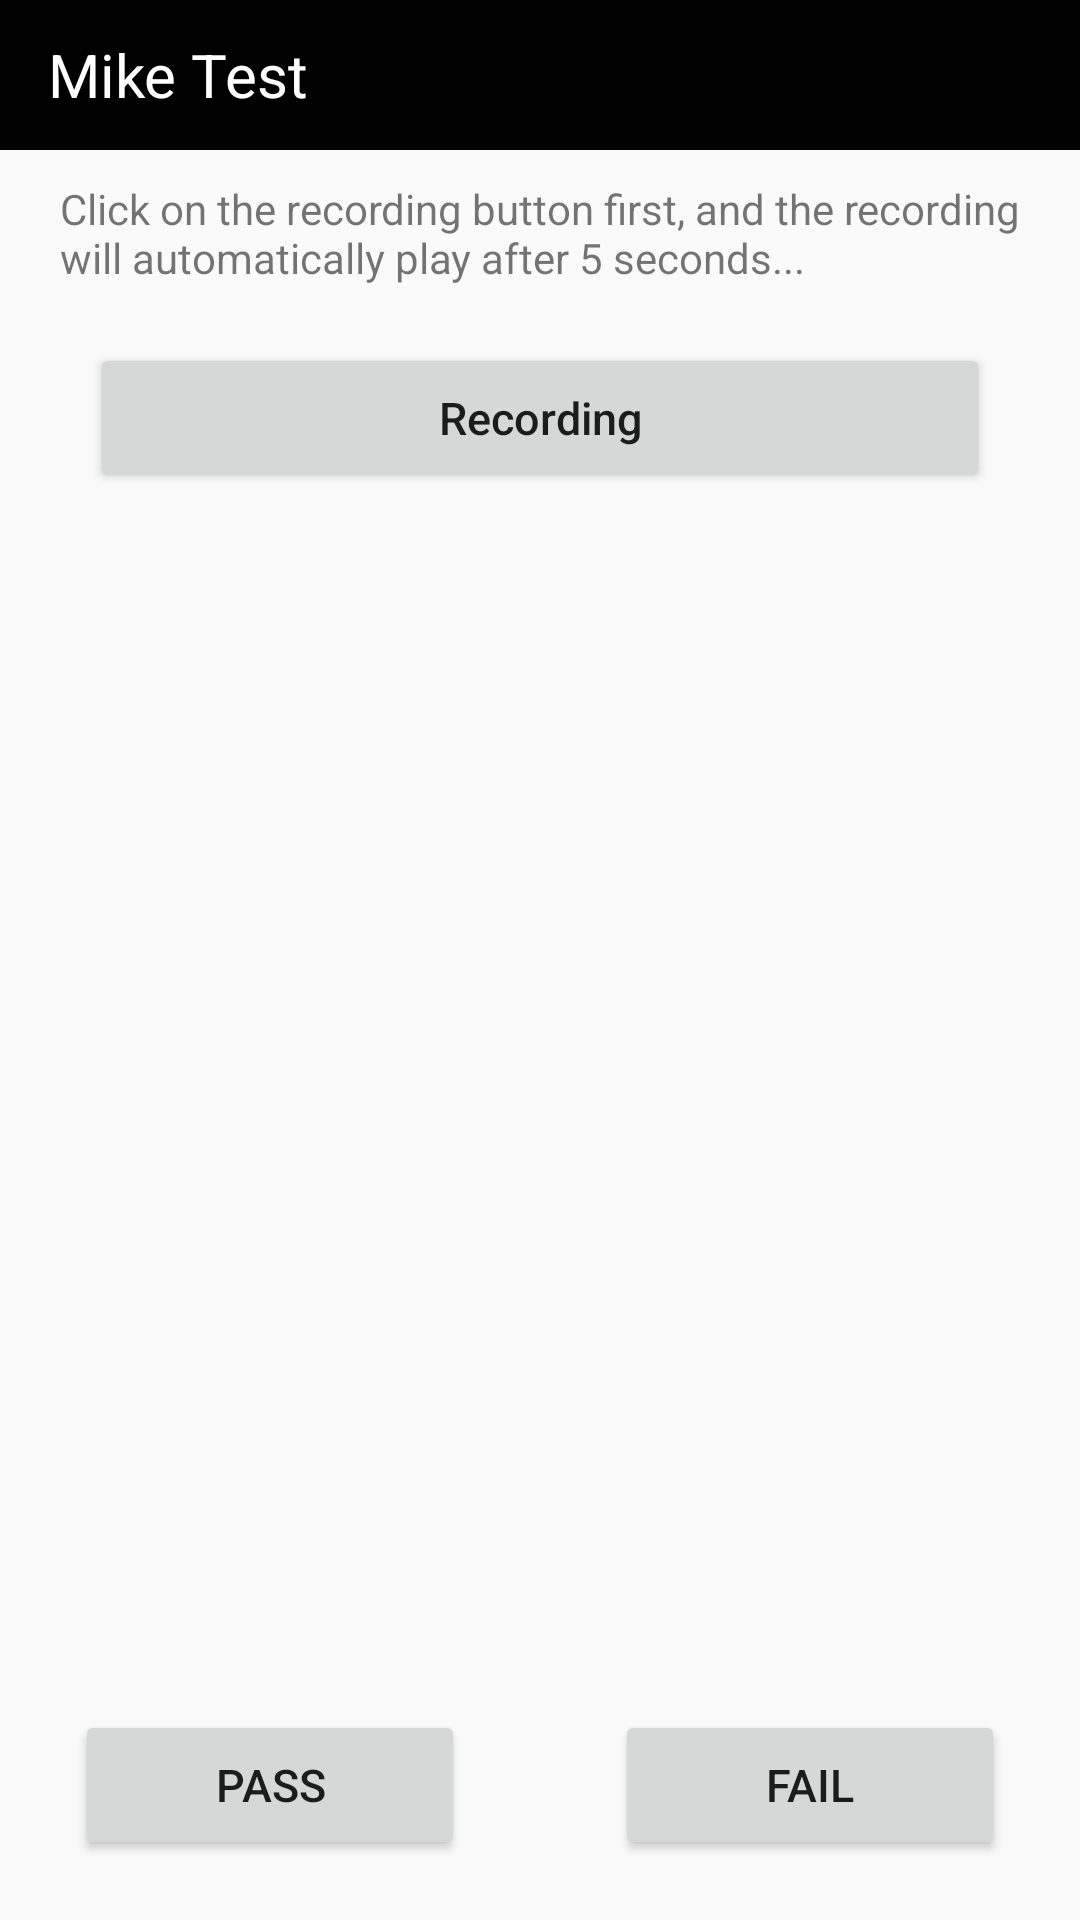

Layout XML and referenced resources for this Android screen:
<!-- AndroidManifest.xml: application theme Theme.SRFactoryMode -->
<!-- res/layout/activity_mike_test.xml -->
<?xml version="1.0" encoding="utf-8"?>
<layout xmlns:android="http://schemas.android.com/apk/res/android"
    xmlns:tools="http://schemas.android.com/tools">
    <data>

    </data>

    <LinearLayout
        android:orientation="vertical"
        android:layout_width="match_parent"
        android:layout_height="match_parent"
        tools:context=".singletest.MikeTestActivity">

        <androidx.appcompat.widget.Toolbar
            android:layout_width="match_parent"
            android:layout_height="50dp"
            android:background="@color/black">


            <TextView
                android:layout_width="wrap_content"
                android:layout_height="match_parent"
                android:gravity="center_vertical|start"
                android:text="@string/mike_test"
                android:textColor="@color/white"
                android:textSize="20sp" />
        </androidx.appcompat.widget.Toolbar>
        <TextView
            android:layout_width="match_parent"
            android:layout_height="wrap_content"
            android:text="@string/mike_test_tip"
            android:layout_marginLeft="20dp"
            android:layout_marginTop="10dp"
            />
        <TextView
            android:id="@+id/tv_mike_record_tip"
            android:layout_width="match_parent"
            android:layout_height="wrap_content"
            android:text="@string/recording"
            android:layout_marginLeft="20dp"
            android:visibility="invisible"/>
        <android.widget.Button
            android:id="@+id/btn_mike_record"
            android:layout_width="match_parent"
            android:layout_height="50dp"
            android:text="@string/record"
            android:layout_marginLeft="30dp"
            android:layout_marginRight="30dp"
            android:textSize="15sp"
            android:textAllCaps="false" />

        <LinearLayout
            android:layout_width="match_parent"
            android:layout_height="match_parent"
            android:gravity="center">

            <android.widget.Button
                android:id="@+id/btn_pass"
                android:layout_width="130dp"
                android:layout_height="50dp"
                android:layout_gravity="bottom"
                android:layout_marginBottom="10dp"
                android:layout_marginEnd="30dp"
                android:text="@string/pass"
                android:textSize="15sp"/>

            <android.widget.Button
                android:id="@+id/btn_fail"
                android:layout_width="130dp"
                android:layout_height="50dp"
                android:layout_gravity="bottom"
                android:layout_marginBottom="10dp"
                android:layout_marginLeft="20dp"
                android:text="@string/fail"
                android:textSize="15sp"/>
        </LinearLayout>

    </LinearLayout>
</layout>
<!-- resources referenced by this layout -->
<resources>
  <color name="black">#FF000000</color>
  <color name="white">#FFFFFFFF</color>
  <string name="fail">FAIL</string>
  <string name="mike_test">Mike Test</string>
  <string name="mike_test_tip">Click on the recording button first, and the recording will automatically play after 5 seconds...</string>
  <string name="pass">PASS</string>
  <string name="record">Recording</string>
  <string name="recording"> During the recording, please speak... </string>
  <style name="Theme.SRFactoryMode" parent="Base.Theme.SRFactoryMode" />
  <style name="Base.Theme.SRFactoryMode" parent="Theme.MaterialComponents.DayNight.NoActionBar.Bridge">
          
          
      </style>
</resources>
